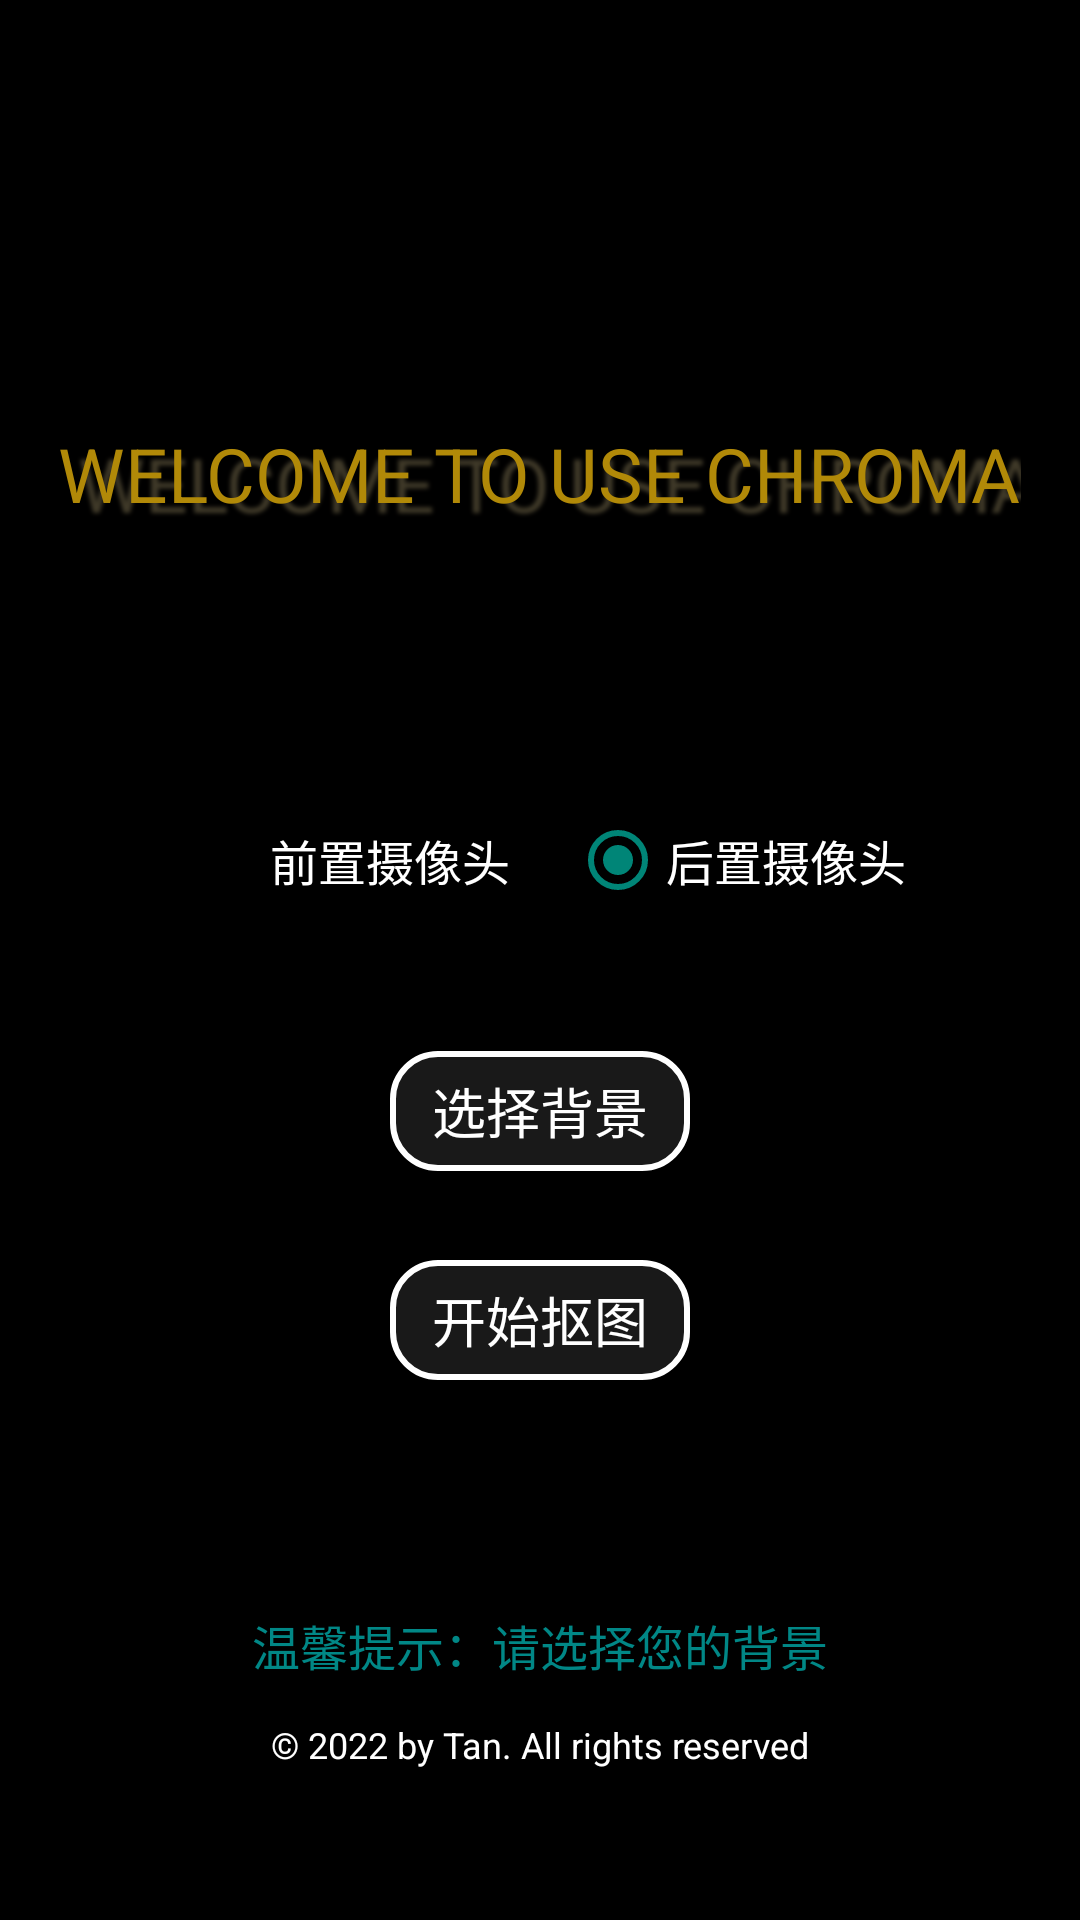

Reconstruct the res/layout file that produces this screen, plus the resources it refers to.
<!-- AndroidManifest.xml: application theme Theme.Chroma -->
<!-- res/layout/first_fragment.xml -->
<?xml version="1.0" encoding="utf-8"?>
<RelativeLayout xmlns:android="http://schemas.android.com/apk/res/android"
    xmlns:app="http://schemas.android.com/apk/res-auto"
    android:layout_width="match_parent"
    android:layout_height="match_parent"
    android:orientation="vertical"
    android:background="@color/black"
    >

    <ImageView
        android:id="@+id/imageView"
        android:layout_width="match_parent"
        android:layout_height="match_parent" />

    <ImageView
        android:id="@+id/maskBackground"
        android:layout_width="match_parent"
        android:layout_height="match_parent"
        android:layout_alignParentBottom="true"
        android:foreground="@color/black_mask" />

    <RadioGroup
        android:id="@+id/cameraSelector"
        android:layout_width="wrap_content"
        android:layout_height="wrap_content"
        android:layout_centerHorizontal="true"
        android:layout_alignTop="@+id/chooseBackground"
        android:layout_marginTop="-80dp"
        android:checkedButton="@id/backCamera"
        android:orientation="horizontal"
        >

        <RadioButton
            android:id="@+id/frontCamera"
            android:layout_width="wrap_content"
            android:layout_height="wrap_content"
            android:text="前置摄像头"
            android:textSize="16dp"
            android:textColor="@color/white"
            />

        <RadioButton
            android:id="@+id/backCamera"
            android:layout_width="wrap_content"
            android:layout_height="wrap_content"
            android:text="后置摄像头"
            android:textSize="16dp"
            android:textColor="@color/white"
            android:layout_marginLeft="20dp"
            />

    </RadioGroup>

    <Button
        android:id="@+id/chooseBackground"
        android:layout_width="100dp"
        android:layout_height="40dp"
        android:layout_alignTop="@+id/startChroma"
        android:layout_centerHorizontal="true"
        android:layout_marginTop="-70dp"
        android:background="@drawable/bt_press_color_selector"
        android:text="选择背景"
        android:textColor="@color/white"
        android:textSize="18dp" />

    <Button
        android:id="@+id/startChroma"
        android:layout_width="100dp"
        android:layout_height="40dp"
        android:layout_alignParentBottom="true"
        android:layout_centerInParent="true"
        android:layout_marginBottom="180dp"
        android:background="@drawable/bt_press_color_selector"
        android:text="开始抠图"
        android:textColor="@color/white"
        android:textSize="18dp" />


    <TextView
        android:id="@+id/welcome"
        android:layout_width="wrap_content"
        android:layout_height="wrap_content"
        android:layout_alignTop="@+id/cameraSelector"
        android:layout_centerInParent="true"
        android:layout_marginTop="-130dp"
        android:shadowColor="@color/gold_shader"
        android:shadowDx="20.0"
        android:shadowDy="10.0"
        android:shadowRadius="3.0"
        android:text="WELCOME TO USE CHROMA"
        android:textColor="#B18908"
        android:textSize="25dp" />

    <TextView
        android:id="@+id/note"
        android:layout_width="wrap_content"
        android:layout_height="wrap_content"
        android:layout_alignParentBottom="true"
        android:layout_centerHorizontal="true"

        android:layout_marginBottom="80dp"
        android:text="温馨提示：请选择您的背景"
        android:textColor="@color/teal_700"
        android:textSize="16dp" />

    <TextView
        android:id="@+id/copyRights"
        android:layout_width="wrap_content"
        android:layout_height="wrap_content"
        android:layout_alignBottom="@+id/note"
        android:layout_centerHorizontal="true"
        android:layout_marginBottom="-30dp"
        android:text="© 2022 by Tan. All rights reserved"
        android:textColor="@color/white"
        android:textSize="12dp" />

</RelativeLayout >
<!-- resources referenced by this layout -->
<resources>
  <color name="black">#000000</color>
  <color name="black_mask">#292825</color>
  <color name="gold_shader">#FF403A29</color>
  <color name="teal_700">#FF018786</color>
  <color name="white">#FFFFFFFF</color>
  <!-- drawable bt_press_color_selector (drawable) -->
  <?xml version="1.0" encoding="utf-8"?>
  <selector xmlns:android="http://schemas.android.com/apk/res/android">
      <item android:state_pressed="true" android:drawable="@drawable/bt_press" />
      <item android:state_pressed="false" android:drawable="@drawable/bt_normal"/>
  </selector>
  <style name="Theme.Chroma" parent="Theme.MaterialComponents.DayNight.DarkActionBar.Bridge">
          
          <item name="windowActionBar">false</item>
          <item name="windowNoTitle">true</item>
          <item name="android:windowFullscreen">true</item>
          
          <item name="colorPrimary">@color/purple_500</item>
          <item name="colorPrimaryVariant">@color/purple_700</item>
          <item name="colorOnPrimary">@color/white</item>
          
          <item name="colorSecondary">@color/teal_200</item>
          <item name="colorSecondaryVariant">@color/teal_700</item>
          <item name="colorOnSecondary">@color/black</item>
          
          <item name="android:statusBarColor" tools:targetApi="l">?attr/colorPrimaryVariant</item>
          
      </style>
  <!-- drawable bt_press (drawable) -->
  <?xml version="1.0" encoding="utf-8"?>
  <shape xmlns:android="http://schemas.android.com/apk/res/android"
      android:shape="rectangle" >
      
      <solid android:color="#FF018786" />
      
      <stroke
          android:width="2dp"
          android:color="@color/white"/>
      
      
      <corners android:radius="15dp" />
      
      <padding
          android:bottom="2dp"
          android:left="10dp"
          android:right="10dp"
          android:top="2dp" />
  </shape>
  <!-- drawable bt_normal (drawable) -->
  <?xml version="1.0" encoding="utf-8"?>
  <shape xmlns:android="http://schemas.android.com/apk/res/android"
      android:shape="rectangle" >
      
      <solid android:color="#50505050"/>
      
      <stroke
          android:width="2dp"
          android:color="@color/white"/>
      
      
      <corners android:radius="15dp" />
      
      <padding
          android:bottom="2dp"
          android:left="10dp"
          android:right="10dp"
          android:top="2dp" />
  </shape>
  <color name="purple_500">#FF6200EE</color>
  <color name="purple_700">#FF3700B3</color>
  <color name="teal_200">#028824</color>
</resources>
